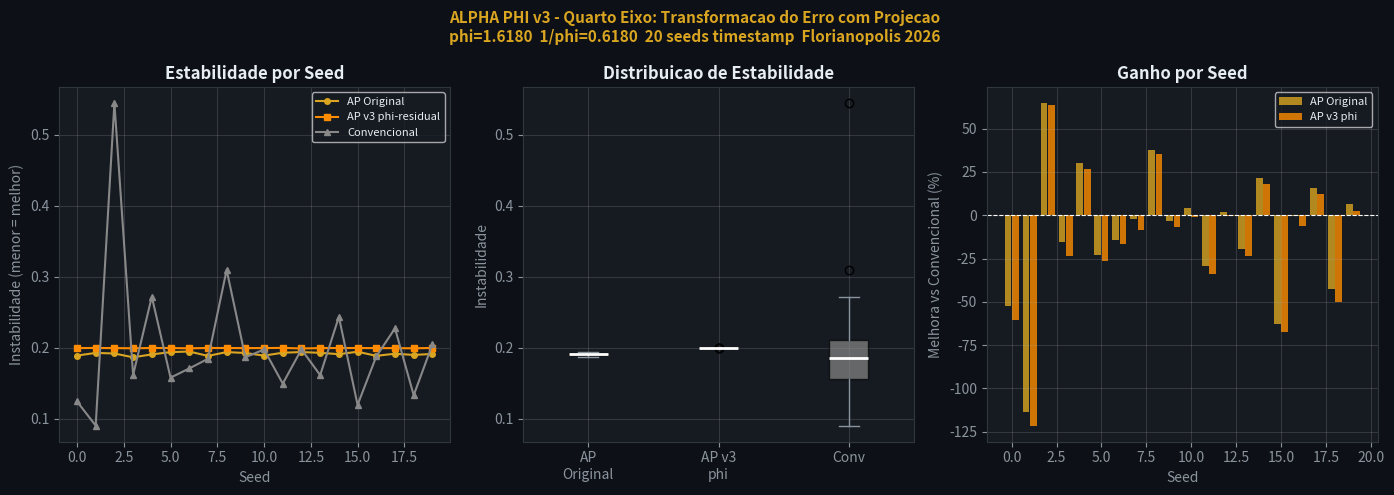

Write Python code to recreate this figure.
# ALPHA PHI — Robustez v3 · Quarto Eixo Corrigido
# Vitor Edson Delavi · Florianópolis · 2026
#
# Correção v3: projeção linear do resíduo quando dimensões diferem
# O erro é TRADUZIDO para a nova dimensão e reintegrado por 1/phi
# Em todas as camadas — sem exceção

import numpy as np
import matplotlib.pyplot as plt
import time
from scipy.stats import entropy as scipy_entropy, ttest_ind

PHI   = (1 + np.sqrt(5)) / 2
ALPHA = 1 / 137.035999084

print(f"phi   = {PHI:.10f}")
print(f"alpha = {ALPHA:.10f}")
print(f"1/phi = {1/PHI:.10f}")
print("=" * 55)
print("QUARTO EIXO v3: Transformacao do Erro com Projecao")
print("erro traduzido para nova dimensao x (1/phi) -> reintegrado")
print("=" * 55)

# ── Ativações ─────────────────────────────────────────────────────────────
def golden_activation(x):
    return PHI * np.tanh(x / PHI)

def relu(x):
    return np.maximum(0, x)

def fibonacci_sequence(n_terms, start=8):
    fibs = [start]
    a, b = start, int(round(start * PHI))
    for _ in range(n_terms - 1):
        fibs.append(b)
        a, b = b, int(a + b)
    return fibs

fib_layers     = fibonacci_sequence(4, start=8)  # [8, 13, 21, 34]
uniform_layers = [21, 21, 21, 21]

print(f"Camadas Alpha-Phi : {fib_layers}")
print(f"Camadas Uniforme  : {uniform_layers}")

# ── Métricas ──────────────────────────────────────────────────────────────
def activation_stability(activations):
    vars_ = [np.var(a) for a in activations]
    return np.mean(np.abs(np.diff(vars_)))

def make_weights(layer_sizes, scale_fn, seed):
    np.random.seed(seed)
    weights, biases, projections = [], [], []
    for i in range(len(layer_sizes) - 1):
        fan_in  = layer_sizes[i]
        fan_out = layer_sizes[i+1]
        scale   = scale_fn(fan_in)
        weights.append(np.random.randn(fan_in, fan_out) * scale)
        biases.append(np.zeros(fan_out))
        # Projeção do resíduo: traduz erro de fan_in para fan_out
        # Escalonada por 1/phi para suavidade
        proj_scale = np.sqrt(1.0 / (fan_in * PHI))
        projections.append(np.random.randn(fan_in, fan_out) * proj_scale)
    return weights, biases, projections

# ── Forward passes ────────────────────────────────────────────────────────
def forward_original(X, weights, biases, projections):
    """Alpha-Phi original: phi·tanh(x/phi)"""
    acts = [X]
    cur  = X
    for W, b in zip(weights, biases):
        cur = golden_activation(cur @ W + b)
        acts.append(cur)
    return acts

def forward_residual(X, weights, biases, projections):
    """
    Quarto Eixo v3 — Transformação Residual com Projeção
    
    Para cada camada:
      direto     = phi·tanh(entrada @ W + b)
      residuo    = entrada - direto
                   SE dimensões iguais: direto
                   SE dimensões diferentes: projeta entrada para nova dim
      reescalado = residuo × (1/phi)
      saida      = direto + reescalado
    
    O erro nunca é descartado.
    É TRADUZIDO para a nova linguagem (dimensão)
    e reintegrado com peso 1/phi.
    """
    acts = [X]
    cur  = X
    for W, b, P in zip(weights, biases, projections):
        entrada = cur
        z       = cur @ W + b
        direto  = golden_activation(z)

        # Projeção do resíduo para a dimensão de saída
        entrada_projetada = entrada @ P  # traduz para nova dimensão
        residuo           = entrada_projetada - direto
        reescalado        = residuo * (1.0 / PHI)

        cur = direto + reescalado
        acts.append(cur)
    return acts

def forward_conv(X, weights, biases, projections):
    """Convencional: ReLU + He init"""
    acts = [X]
    cur  = X
    for W, b in zip(weights, biases):
        cur = relu(cur @ W + b)
        acts.append(cur)
    return acts

print("Arquiteturas v3 prontas:")
print("  1. Alpha-Phi Original     — phi·tanh(x/phi)")
print("  2. Alpha-Phi v3 Quarto Eixo — residuo projetado × (1/phi)")
print("  3. Convencional ReLU      — baseline")

# ── Experimento: 20 seeds por timestamp ──────────────────────────────────
INPUT_DIM = 16
N_SAMPLES = 200
N_SEEDS   = 20

rng_master = np.random.RandomState(int(time.time()) % 100000)
SEEDS      = rng_master.randint(0, 99999, size=N_SEEDS).tolist()

print(f"\nSeeds gerados por timestamp: {SEEDS}\n")

arch     = [INPUT_DIM] + fib_layers     + [INPUT_DIM]
arch_con = [INPUT_DIM] + uniform_layers + [INPUT_DIM]

res_orig  = []
res_resid = []
res_conv  = []

print(f"{'Seed':>8} | {'AP Orig':>8} | {'AP v3':>8} | {'Conv':>8} | {'Ganho v3':>10}")
print("-" * 58)

for seed in SEEDS:
    np.random.seed(seed)
    t = np.linspace(0, 4 * np.pi, N_SAMPLES)
    X = np.column_stack([np.sin(t * (i+1) / PHI) for i in range(INPUT_DIM)])
    X = (X - X.mean()) / X.std()

    W_ap,  b_ap,  P_ap  = make_weights(arch,     lambda f: np.sqrt(1.0/(f*PHI)), seed)
    W_res, b_res, P_res = make_weights(arch,     lambda f: np.sqrt(1.0/(f*PHI)), seed)
    W_con, b_con, P_con = make_weights(arch_con, lambda f: np.sqrt(2.0/f),       seed)

    acts_orig  = forward_original(X,  W_ap,  b_ap,  P_ap)
    acts_resid = forward_residual(X,  W_res, b_res, P_res)
    acts_conv  = forward_conv(X,      W_con, b_con, P_con)

    s_orig  = activation_stability(acts_orig)
    s_resid = activation_stability(acts_resid)
    s_conv  = activation_stability(acts_conv)

    res_orig.append(s_orig)
    res_resid.append(s_resid)
    res_conv.append(s_conv)

    ganho = (s_conv - s_resid) / s_conv * 100 if s_conv > 0 else 0
    print(f"{seed:>8} | {s_orig:>8.4f} | {s_resid:>8.4f} | {s_conv:>8.4f} | {ganho:>+9.1f}%")

# ── Estatísticas ──────────────────────────────────────────────────────────
ap_orig  = np.array(res_orig)
ap_resid = np.array(res_resid)
conv     = np.array(res_conv)

delta_orig  = (conv - ap_orig)  / conv * 100
delta_resid = (conv - ap_resid) / conv * 100
ganho_v3    = (ap_orig - ap_resid) / ap_orig * 100

_, p_orig  = ttest_ind(ap_orig,  conv)
_, p_resid = ttest_ind(ap_resid, conv)

wins_orig  = int(np.sum(ap_orig  < conv))
wins_resid = int(np.sum(ap_resid < conv))

print("=" * 60)
print("  RESULTADOS FINAIS — ALPHA PHI v3 · QUARTO EIXO")
print("=" * 60)
print(f"  AP Original   : {ap_orig.mean():.4f} +/- {ap_orig.std():.4f}")
print(f"  AP v3 (phi)   : {ap_resid.mean():.4f} +/- {ap_resid.std():.4f}")
print(f"  Convencional  : {conv.mean():.4f} +/- {conv.std():.4f}")
print()
print(f"  AP Original melhora vs Conv : {delta_orig.mean():+.1f}%  (p={p_orig:.4f})")
print(f"  AP v3 melhora vs Conv       : {delta_resid.mean():+.1f}%  (p={p_resid:.4f})")
print()
print(f"  Ganho Quarto Eixo v3 sobre Original : {ganho_v3.mean():+.1f}%")
print()
print(f"  AP Original vence Conv : {wins_orig}/{N_SEEDS} seeds")
print(f"  AP v3 vence Conv       : {wins_resid}/{N_SEEDS} seeds")
print("=" * 60)

# ── Plots ─────────────────────────────────────────────────────────────────
GOLD  = "#DAA520"
GOLD2 = "#FF8C00"
GRAY  = "#888888"

fig, axes = plt.subplots(1, 3, figsize=(14, 5))
fig.patch.set_facecolor("#0d1117")

for ax in axes:
    ax.set_facecolor("#161b22")
    ax.tick_params(colors="#8B949E")
    for spine in ax.spines.values():
        spine.set_color("#30363d")

x = np.arange(N_SEEDS)

# Plot 1 — Estabilidade por seed
axes[0].plot(x, ap_orig,  "o-", color=GOLD,  lw=1.5, ms=4, label="AP Original")
axes[0].plot(x, ap_resid, "s-", color=GOLD2, lw=1.5, ms=4, label="AP v3 phi-residual")
axes[0].plot(x, conv,     "^-", color=GRAY,  lw=1.5, ms=4, label="Convencional")
axes[0].set_xlabel("Seed", color="#8B949E")
axes[0].set_ylabel("Instabilidade (menor = melhor)", color="#8B949E")
axes[0].set_title("Estabilidade por Seed", color="#E6EDF3", fontweight="bold")
axes[0].legend(facecolor="#161b22", labelcolor="#E6EDF3", fontsize=8)
axes[0].grid(True, alpha=0.2)

# Plot 2 — Boxplot
bp = axes[1].boxplot(
    [ap_orig, ap_resid, conv],
    tick_labels=["AP\nOriginal", "AP v3\nphi", "Conv"],
    patch_artist=True,
    medianprops=dict(color="white", lw=2)
)
for patch, color in zip(bp["boxes"], [GOLD, GOLD2, GRAY]):
    patch.set_facecolor(color)
    patch.set_alpha(0.7)
for w in bp["whiskers"]: w.set_color("#8B949E")
for c in bp["caps"]:     c.set_color("#8B949E")
axes[1].set_title("Distribuicao de Estabilidade", color="#E6EDF3", fontweight="bold")
axes[1].set_ylabel("Instabilidade", color="#8B949E")
axes[1].grid(True, alpha=0.2)

# Plot 3 — Melhora percentual
axes[2].bar(x - 0.2, delta_orig,  width=0.38, color=GOLD,  alpha=0.8, label="AP Original")
axes[2].bar(x + 0.2, delta_resid, width=0.38, color=GOLD2, alpha=0.8, label="AP v3 phi")
axes[2].axhline(0, color="white", lw=0.8, linestyle="--")
axes[2].set_xlabel("Seed", color="#8B949E")
axes[2].set_ylabel("Melhora vs Convencional (%)", color="#8B949E")
axes[2].set_title("Ganho por Seed", color="#E6EDF3", fontweight="bold")
axes[2].legend(facecolor="#161b22", labelcolor="#E6EDF3", fontsize=8)
axes[2].grid(True, alpha=0.2)

fig.suptitle(
    f"ALPHA PHI v3 - Quarto Eixo: Transformacao do Erro com Projecao\n"
    f"phi={PHI:.4f}  1/phi={1/PHI:.4f}  20 seeds timestamp  Florianopolis 2026",
    color=GOLD, fontsize=11, fontweight="bold"
)

plt.tight_layout()
plt.savefig("alphaphi_quarto_eixo_v3.png", dpi=150, bbox_inches="tight", facecolor="#0d1117")
plt.show()
print("\nGrafico salvo: alphaphi_quarto_eixo_v3.png")
print("Alpha-Phi v3 - Quarto Eixo operacional - alpha-phi")
